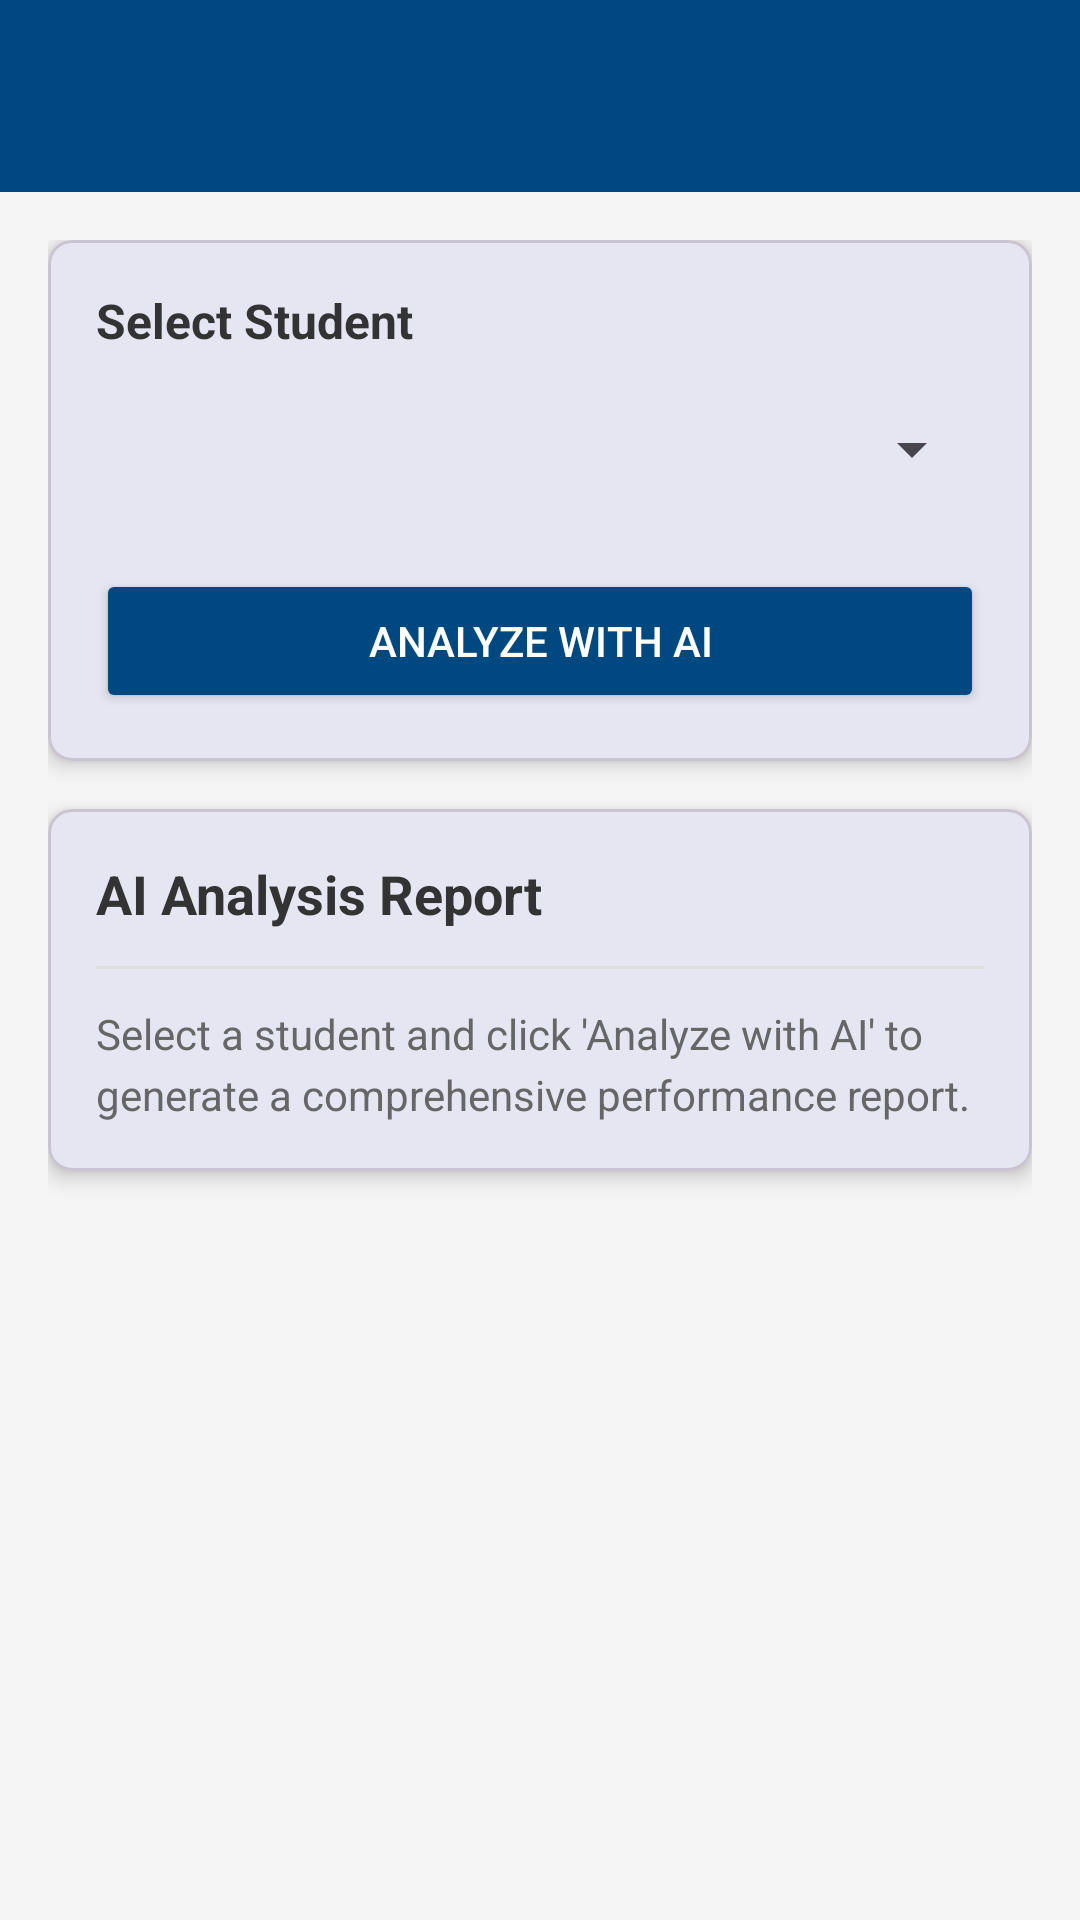

Android layout source for this screen:
<!-- AndroidManifest.xml: application theme Theme.StudentIntelligentSystem -->
<!-- res/layout/activity_performance_analysis.xml -->
<?xml version="1.0" encoding="utf-8"?>
<LinearLayout xmlns:android="http://schemas.android.com/apk/res/android"
    xmlns:app="http://schemas.android.com/apk/res-auto"
    android:layout_width="match_parent"
    android:layout_height="match_parent"
    android:orientation="vertical"
    android:background="#F5F5F5"
    android:fitsSystemWindows="true">

    <com.google.android.material.appbar.AppBarLayout
        android:layout_width="match_parent"
        android:layout_height="wrap_content"
        android:theme="@style/ThemeOverlay.AppCompat.Dark.ActionBar">

        <androidx.appcompat.widget.Toolbar
            android:id="@+id/toolbar"
            android:layout_width="match_parent"
            android:layout_height="?attr/actionBarSize"
            android:background="?attr/colorPrimary"
            app:popupTheme="@style/ThemeOverlay.AppCompat.Light"
            app:titleTextColor="@android:color/white" />

    </com.google.android.material.appbar.AppBarLayout>

    <ScrollView
        android:layout_width="match_parent"
        android:layout_height="match_parent"
        android:fillViewport="true">

        <LinearLayout
            android:layout_width="match_parent"
            android:layout_height="wrap_content"
            android:orientation="vertical"
            android:padding="16dp">

            <com.google.android.material.card.MaterialCardView
                android:layout_width="match_parent"
                android:layout_height="wrap_content"
                android:layout_marginBottom="16dp"
                app:cardCornerRadius="8dp"
                app:cardElevation="4dp">

                <LinearLayout
                    android:layout_width="match_parent"
                    android:layout_height="wrap_content"
                    android:orientation="vertical"
                    android:padding="16dp">

                    <TextView
                        android:layout_width="wrap_content"
                        android:layout_height="wrap_content"
                        android:text="Select Student"
                        android:textSize="16sp"
                        android:textStyle="bold"
                        android:textColor="#333333"
                        android:layout_marginBottom="8dp" />

                    <Spinner
                        android:id="@+id/spinnerStudents"
                        android:layout_width="match_parent"
                        android:layout_height="wrap_content"
                        android:minHeight="48dp"
                        android:layout_marginBottom="16dp" />

                    <Button
                        android:id="@+id/btnAnalyze"
                        android:layout_width="match_parent"
                        android:layout_height="wrap_content"
                        android:text="Analyze with AI"
                        android:textColor="@android:color/white"
                        android:backgroundTint="?attr/colorPrimary"
                        android:padding="12dp" />

                    <ProgressBar
                        android:id="@+id/progressBar"
                        android:layout_width="wrap_content"
                        android:layout_height="wrap_content"
                        android:layout_gravity="center"
                        android:layout_marginTop="16dp"
                        android:visibility="gone" />

                </LinearLayout>

            </com.google.android.material.card.MaterialCardView>

            <com.google.android.material.card.MaterialCardView
                android:layout_width="match_parent"
                android:layout_height="wrap_content"
                app:cardCornerRadius="8dp"
                app:cardElevation="4dp">

                <ScrollView
                    android:layout_width="match_parent"
                    android:layout_height="wrap_content"
                    android:maxHeight="500dp">

                    <LinearLayout
                        android:layout_width="match_parent"
                        android:layout_height="wrap_content"
                        android:orientation="vertical"
                        android:padding="16dp">

                        <TextView
                            android:layout_width="wrap_content"
                            android:layout_height="wrap_content"
                            android:text="AI Analysis Report"
                            android:textSize="18sp"
                            android:textStyle="bold"
                            android:textColor="#333333"
                            android:layout_marginBottom="12dp" />

                        <View
                            android:layout_width="match_parent"
                            android:layout_height="1dp"
                            android:background="#DDDDDD"
                            android:layout_marginBottom="12dp" />

                        <TextView
                            android:id="@+id/tvAnalysisResult"
                            android:layout_width="match_parent"
                            android:layout_height="wrap_content"
                            android:text="Select a student and click 'Analyze with AI' to generate a comprehensive performance report."
                            android:textSize="14sp"
                            android:textColor="#666666"
                            android:lineSpacingExtra="4dp" />

                    </LinearLayout>

                </ScrollView>

            </com.google.android.material.card.MaterialCardView>

        </LinearLayout>

    </ScrollView>

</LinearLayout>
<!-- resources referenced by this layout -->
<resources>
  <style name="Theme.StudentIntelligentSystem" parent="Base.Theme.StudentIntelligentSystem" />
  <style name="Base.Theme.StudentIntelligentSystem" parent="Theme.Material3.DayNight.NoActionBar">
          
          <item name="colorPrimary">@color/primaryColor</item>
          <item name="colorOnPrimary">@color/white</item>
          <item name="colorPrimaryContainer">@color/primaryColor</item>
          <item name="colorOnPrimaryContainer">@color/white</item>
          <item name="colorSecondary">@color/primaryColor</item>
          <item name="colorOnSecondary">@color/white</item>
      </style>
  <color name="primaryColor">#004980</color>
  <color name="white">#FFFFFFFF</color>
</resources>
